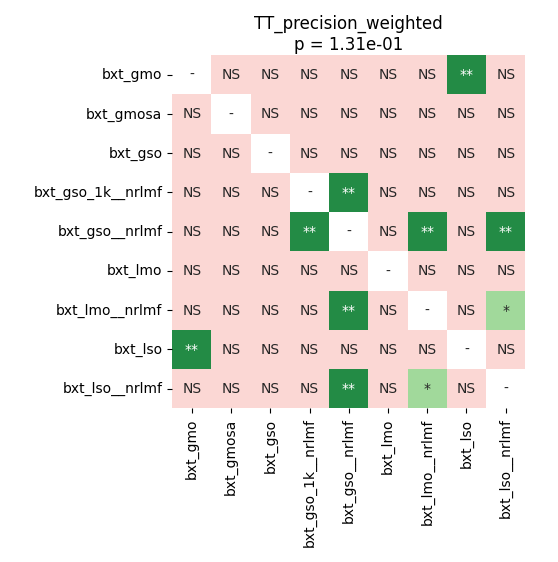

The data file committed next to this chart (first rows):
	bxt_gmo	bxt_gmosa	bxt_gso	bxt_gso_1k__nrlmf	bxt_gso__nrlmf	bxt_lmo	bxt_lmo__nrlmf	bxt_lso	bxt_lso__nrlmf
bxt_gmo	1.0	0.3165	0.392	0.764	0.5441	0.3165	0.8009	0.008416	0.9438
bxt_gmosa	0.3165	1.0	1.0	0.5441	0.4505	0.5404	0.5441	0.4598	0.6017
bxt_gso	0.392	1.0	1.0	0.5441	0.4505	0.4827	0.5441	0.4707	0.5631
bxt_gso_1k__nrlmf	0.764	0.5441	0.5441	1.0	0.008416	0.5441	0.8009	0.5441	0.09611
bxt_gso__nrlmf	0.5441	0.4505	0.4505	0.008416	1.0	0.4505	0.008416	0.4505	0.008416
bxt_lmo	0.3165	0.5404	0.4827	0.5441	0.4505	1.0	0.5441	0.5441	0.6212
bxt_lmo__nrlmf	0.8009	0.5441	0.5441	0.8009	0.008416	0.5441	1.0	0.5441	0.02492
bxt_lso	0.008416	0.4598	0.4707	0.5441	0.4505	0.5441	0.5441	1.0	0.6017
bxt_lso__nrlmf	0.9438	0.6017	0.5631	0.09611	0.008416	0.6212	0.02492	0.6017	1.0
